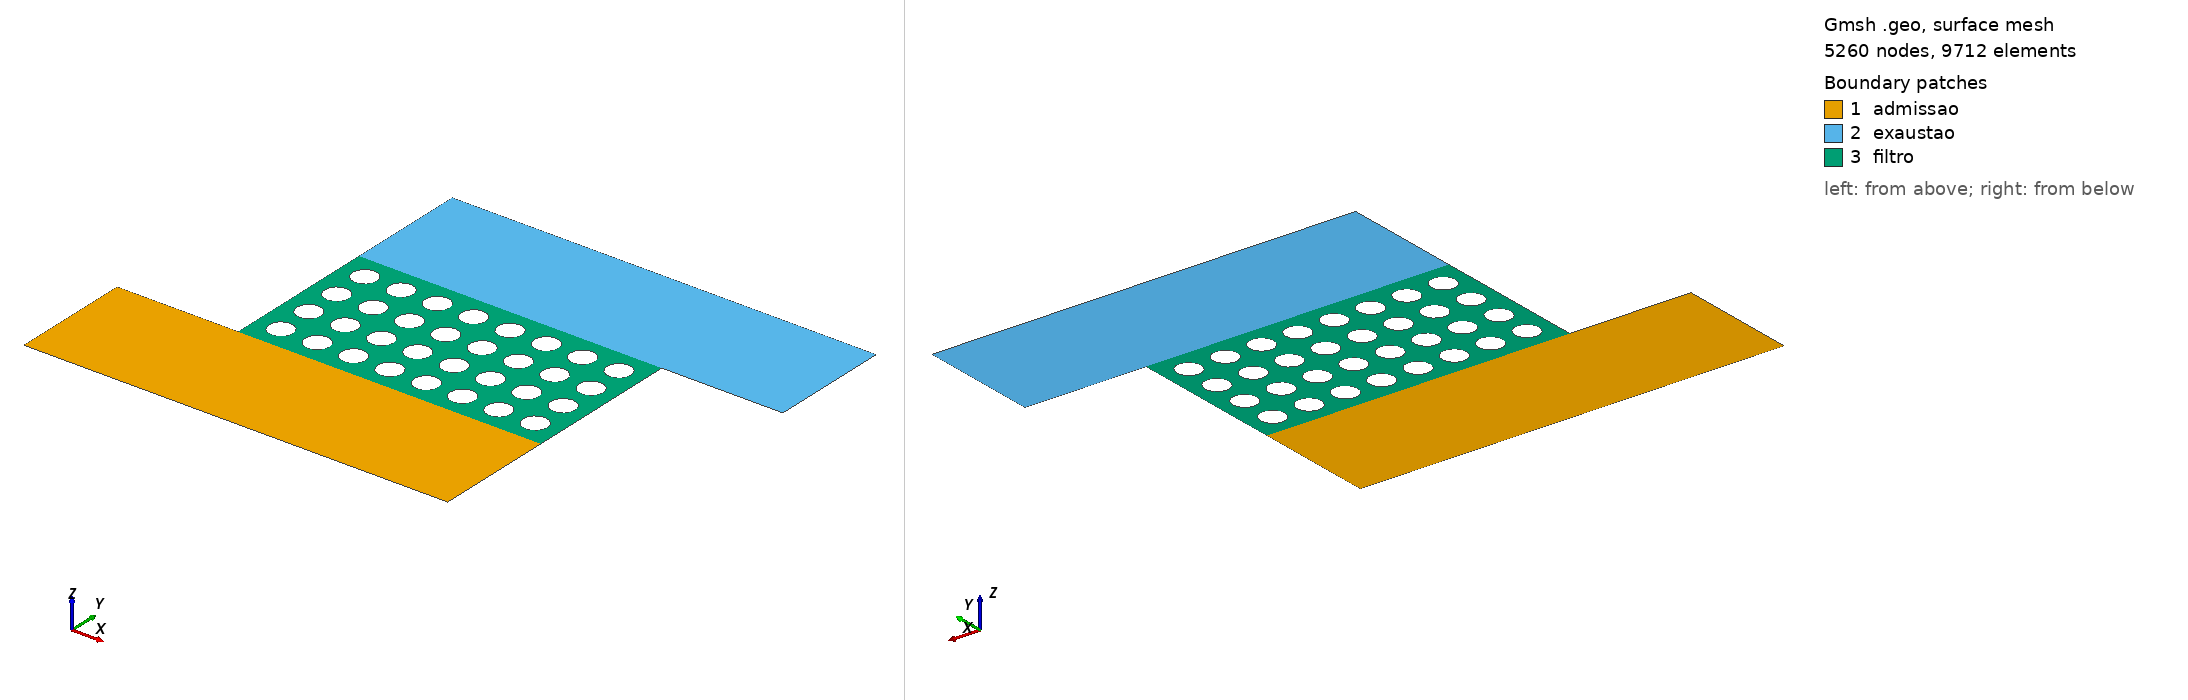

Gmsh geometry script, surface-meshed: 5260 nodes, 9712 surface elements. Boundary patches (legend numbers): 1 admissao, 2 exaustao, 3 filtro. Left view from above one corner, right view from below the opposite corner. Legend entries are the model's physical surfaces. The drawing asked Gmsh for element sizes between 1% and 20% of the model's largest extent; the script's own settings can give other sizes.

=== DPF_(1.0e-3x2.0e-3)_filtro_8e-4_canal_4x8_obstaculos_4.8e-5&1.6e-5_mesh_32k_elem_1.6e-4_D.geo (drawn) ===
ref1 = 0.000048;  //8x6
ref2 = 0.000024;  //8x3
ref3 = 0.000016;  //8x1.5

//+

rh = 0.00008; // raio horizontal
rv = 0.00008; // raio vertical
Dh = 2*rh; Dv = 2*rv; // diametros
kh = 3*rh; // permeabilidade horizontal
kv = 3*rv; // permeabilidade vertical
xc = 2*rh; // x centro da 1a. elipse
yc = 2*rv; // y centro da 1a. elipse

nh = 8; // total de obstaculos horizontais
nv = 4; // total de obstaculos verticais

Lx = 2*xc + (nh-1)*kh; // comprimento da malha
Ly = 2*yc + (nv-1)*kv; // largura da malha

//+

Point(1) = {-0.0008, -0.0008, 0, ref1};
Point(2) = {0, -0.0008, 0, ref1};
Point(3) = {Lx, -0.0008, 0, ref1};
Point(4) = {Lx, 0, 0, ref2};
Point(5) = {Lx, Ly, 0, ref2};
Point(6) = {Lx + 0.0008, Ly, 0, ref1};
Point(7) = {Lx + 0.0008, Ly + 0.0008, 0, ref1};
Point(8) = {Lx, Ly + 0.0008, 0, ref1};
Point(9) = {0, Ly + 0.0008, 0, ref1};
Point(10) = {0, Ly, 0, ref2};
Point(11) = {0, 0, 0, ref2};
Point(12) = {-0.0008, 0, 0, ref1};

//+

// contornos
Line(1) = {1, 2};
Line(2) = {2, 3};
Line(3) = {3, 4};
Line(4) = {4, 5};  // direita do filtro
Line(5) = {5, 6};
Line(6) = {6, 7};
Line(7) = {7, 8};
Line(8) = {8, 9};
Line(9) = {9, 10};
Line(10) = {10, 11}; // esquerda do filtro
Line(11) = {11, 12};
Line(12) = {12, 1}; 
// baixo e cima do filtro
Line(13) = {11, 4}; // baixo
Line(14) = {10, 5}; // cima
// Curve Loops (necessarios para criar superficies)
Curve Loop(1) = {1,2,3,-13,11,12};  //-13 pq curva 13 foi feita na direcao contraria do loop
Curve Loop(2) = {5,6,7,8,9,14};
Curve Loop(3) = {4,-14,10,13};

//+

// elipses horizontais (nh) e verticais (nv)
count=0;counte=0;countl=4;
For h In {0:nh-1}
 For v In {0:nv-1}
  //+
  Point(13+count) = {   xc+kh*(h),    yc+kv*(v), 0, ref3};  // centro da elipse
  Point(14+count) = {xc+rh+kh*(h),    yc+kv*(v), 0, ref3};  // direita da elipse
  Point(15+count) = {   xc+kh*(h), yc+rv+kv*(v), 0, ref3};  // cima da elipse
  Point(16+count) = {xc-rh+kh*(h),    yc+kv*(v), 0, ref3};  // esquerda da elipse
  Point(17+count) = {   xc+kh*(h), yc-rv+kv*(v), 0, ref3};  // baixo da elipse
  //+
  Ellipse(15+(counte))  = {15+count, 13+count, 13+count, 14+count}; // Faz arco eliptico com dois pontos e um centro
  Ellipse(16+(counte))  = {14+count, 13+count, 13+count, 17+count};
  Ellipse(17+(counte))  = {17+count, 13+count, 13+count, 16+count};
  Ellipse(18+(counte))  = {16+count, 13+count, 13+count, 15+count};

  Curve Loop(countl) = {18+counte, 15+counte, 16+counte, 17+counte};
  count+=5;counte+=4;countl+=1;
 EndFor
EndFor

//+

Plane Surface(1) = {1}; // admissao
Plane Surface(2) = {2}; // exaustao 
Plane Surface(3) = {3:countl-1}; // filtro

//+

Physical Line("admissao - lado inferior", 1)  = {1,2};
Physical Line("admissao - lado superior", 2)  = {11};
Physical Line("admissao - esquerda", 3)  = {12};
Physical Line("admissao - direita", 4)   = {3};
Physical Line("exaustao - lado inferior", 5)  = {5};
Physical Line("exaustao - lado superior", 6)  = {7,8};
Physical Line("exaustao - esquerda", 7)  = {9};
Physical Line("exaustao - direita", 8)   = {6};
Physical Line("obstaculo1", 9) = {15+0*nv*4:1*nv*4+14};
Physical Line("obstaculo2", 10) = {15+1*nv*4:2*nv*4+14};
Physical Line("obstaculo3", 11) = {15+2*nv*4:3*nv*4+14};
Physical Line("obstaculo4", 12) = {15+3*nv*4:4*nv*4+14};
Physical Line("obstaculo5", 13) = {15+4*nv*4:5*nv*4+14};
Physical Line("obstaculo6", 14) = {15+5*nv*4:6*nv*4+14};
Physical Line("obstaculo7", 15) = {15+6*nv*4:7*nv*4+14};
Physical Line("obstaculo8", 16) = {15+7*nv*4:8*nv*4+14};
Physical Line("filtro - esquerda", 17)  = {10};
Physical Line("filtro - direita", 18)   = {4};
Physical Surface("admissao", 1) = {1};
Physical Surface("exaustao", 2) = {2};
Physical Surface("filtro", 3) = {3};
